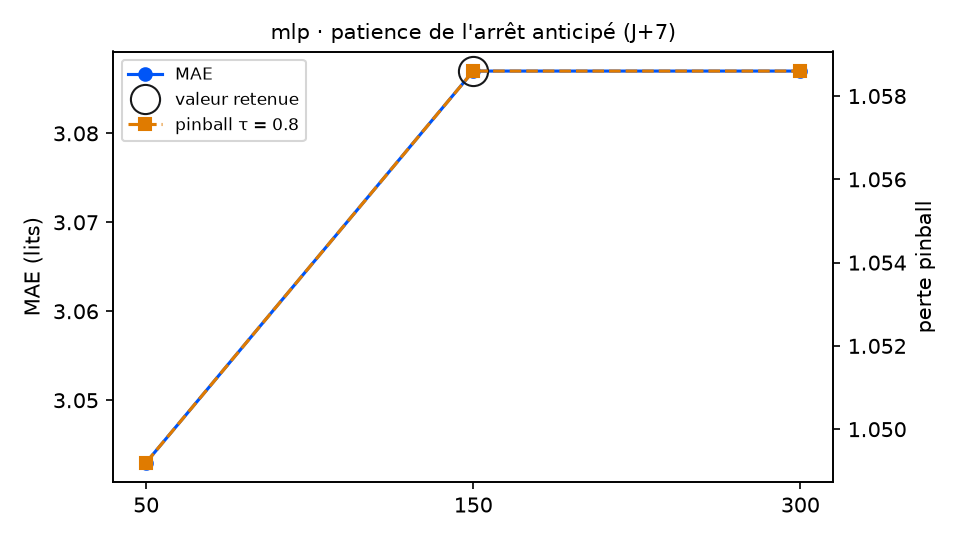

Data behind this chart, as committed beside it:
variante; MAE; RMSE; biais; pinball τ=0.8; couverture 90 %; temps (s); DM p (pinball τ=0.8); p Holm; DM p (MAE); vs choix retenu
patience = 50; 3.043; 3.636; -1.158; 1.049; 79.1; 0.7; 0.2853; 0.2853; 0.1081; équivalent
patience = 150 (retenu); 3.087; 3.692; -1.262; 1.059; 79.1; 1.3; ; ; ; — choix retenu
patience = 300; 3.087; 3.692; -1.262; 1.059; 79.1; 1.9; ; ; ; identique
